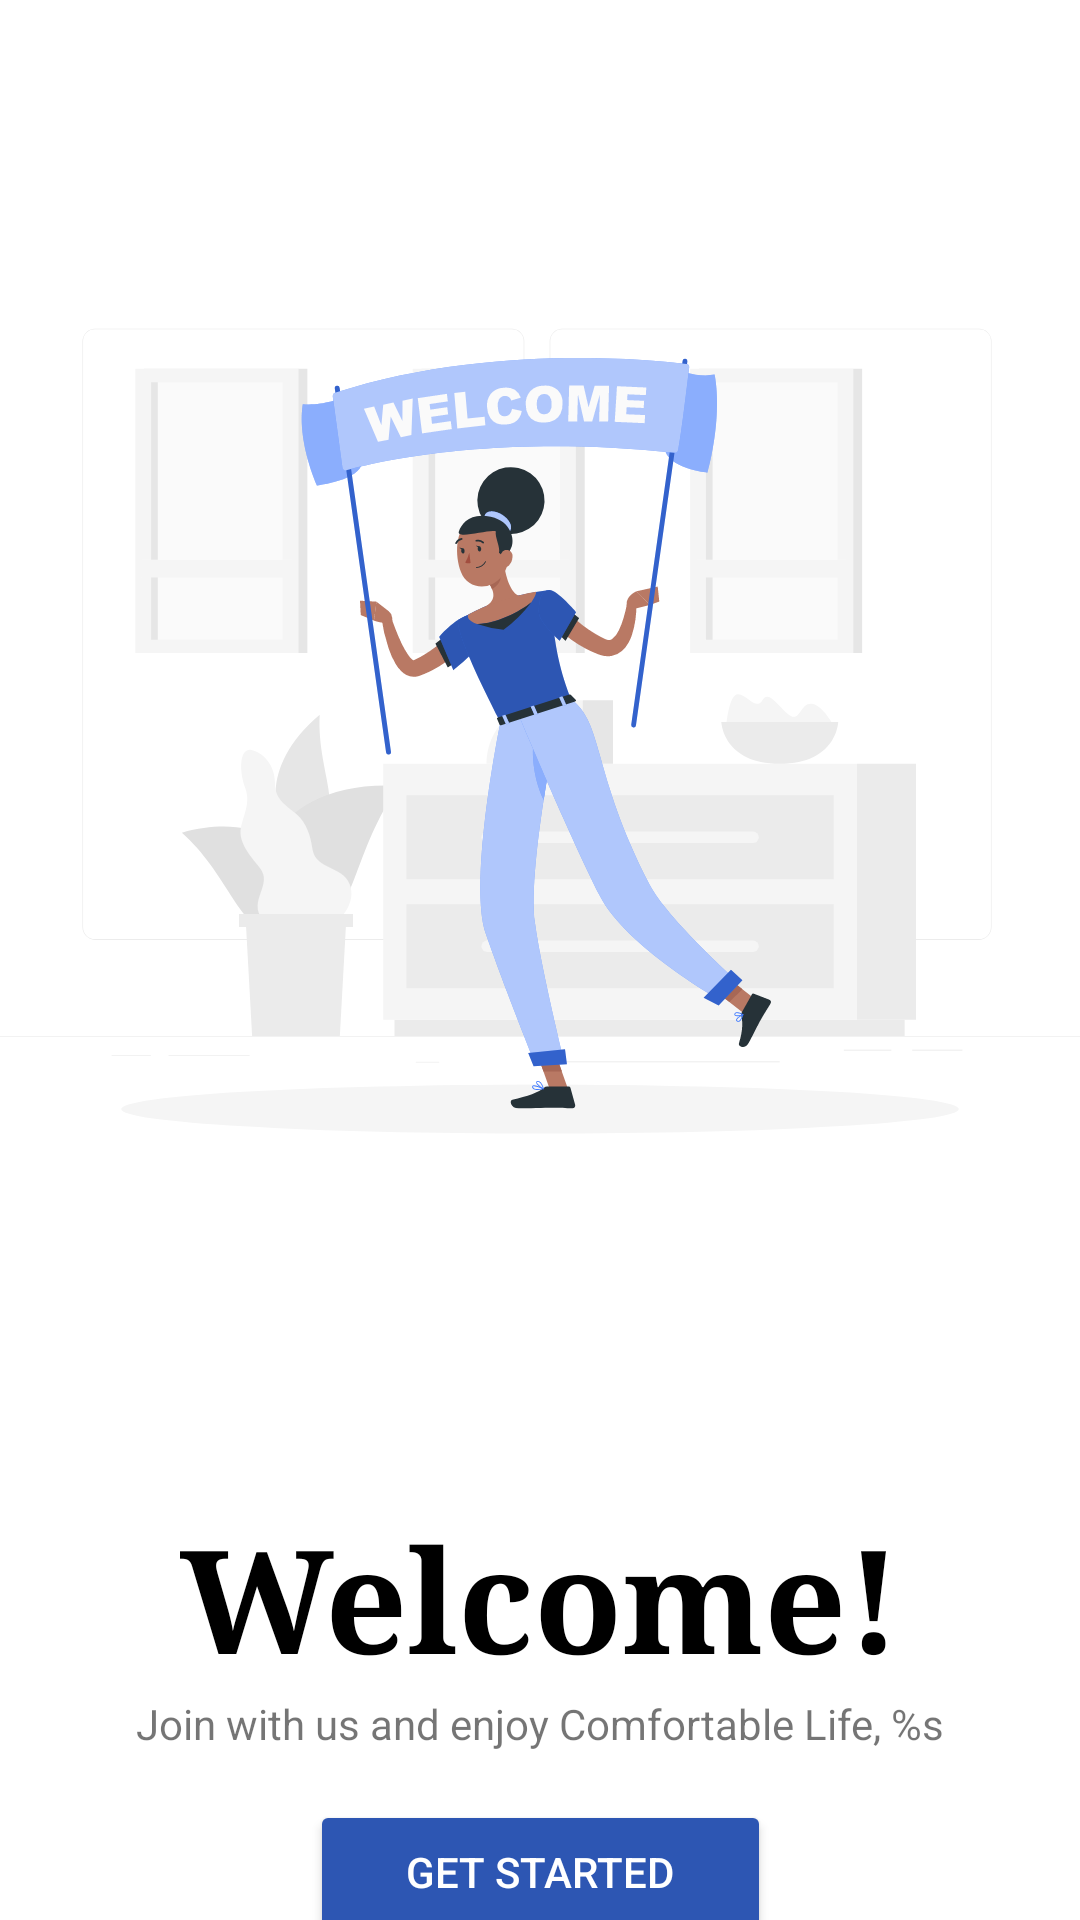

Reconstruct the res/layout file that produces this screen, plus the resources it refers to.
<!-- AndroidManifest.xml: fallback theme Theme.MaterialComponents.DayNight.NoActionBar -->
<!-- res/layout/fragment_welcome.xml -->
<?xml version="1.0" encoding="utf-8"?>
<layout xmlns:android="http://schemas.android.com/apk/res/android"
    xmlns:app="http://schemas.android.com/apk/res-auto"
    xmlns:tools="http://schemas.android.com/tools">

    
    <androidx.constraintlayout.widget.ConstraintLayout
        android:layout_width="match_parent"
        android:layout_height="match_parent"
        android:paddingLeft="@dimen/fragment_horizontal_margin"
        android:paddingTop="@dimen/fragment_vertical_margin"
        android:paddingRight="@dimen/fragment_horizontal_margin"
        android:paddingBottom="@dimen/fragment_vertical_margin"
        tools:context=".fragment.welcome.WelcomeFragment">

        <ImageView
            android:id="@+id/ivWelcome"
            android:layout_width="wrap_content"
            android:layout_height="wrap_content"
            android:contentDescription="@string/welcome_content_description"
            android:src="@drawable/ic_welcome"
            app:layout_constraintEnd_toEndOf="parent"
            app:layout_constraintStart_toStartOf="parent"
            app:layout_constraintTop_toTopOf="parent" />

        <TextView
            android:id="@+id/tvWelcomeTitle"
            android:layout_width="wrap_content"
            android:layout_height="wrap_content"
            android:fontFamily="serif"
            android:text="@string/welcome_title"
            android:textAlignment="center"
            android:textColor="@color/black"
            android:textSize="48sp"
            android:textStyle="bold"
            app:layout_constraintEnd_toEndOf="parent"
            app:layout_constraintStart_toStartOf="parent"
            app:layout_constraintTop_toBottomOf="@+id/ivWelcome" />

        <TextView
            android:id="@+id/tvWelcomeSubtitle"
            android:layout_width="wrap_content"
            android:layout_height="wrap_content"
            android:text="@string/welcome_subtitle"
            app:layout_constraintEnd_toEndOf="parent"
            app:layout_constraintStart_toStartOf="parent"
            app:layout_constraintTop_toBottomOf="@+id/tvWelcomeTitle" />

        <Button
            android:id="@+id/btnGetStarted"
            style="@style/DefaultButtonStyle"
            android:layout_width="wrap_content"
            android:layout_height="wrap_content"
            android:layout_gravity="start"
            android:layout_marginTop="16dp"
            android:paddingStart="32dp"
            android:paddingEnd="32dp"
            android:text="@string/get_started"
            android:textAllCaps="true"
            app:layout_constraintEnd_toEndOf="parent"
            app:layout_constraintStart_toStartOf="parent"
            app:layout_constraintTop_toBottomOf="@+id/tvWelcomeSubtitle" />

    </androidx.constraintlayout.widget.ConstraintLayout>
</layout>
<!-- resources referenced by this layout -->
<resources>
  <!-- drawable ic_welcome: vector/xml drawable (drawable, 25120 chars, omitted) -->
  <string name="get_started">Get started</string>
  <string name="welcome_content_description">Welcome image</string>
  <string name="welcome_subtitle">Join with us and enjoy Comfortable Life, %s</string>
  <string name="welcome_title">Welcome!</string>
  <style name="DefaultButtonStyle">
          <item name="android:backgroundTint">#2D56B3</item>
          <item name="android:textColor">#FFFFFF</item>
      </style>
  <!-- not gathered from this repository: default colours our renderer supplied (Android Studio template values) -->
  <color name="black">#FF000000</color>
</resources>
